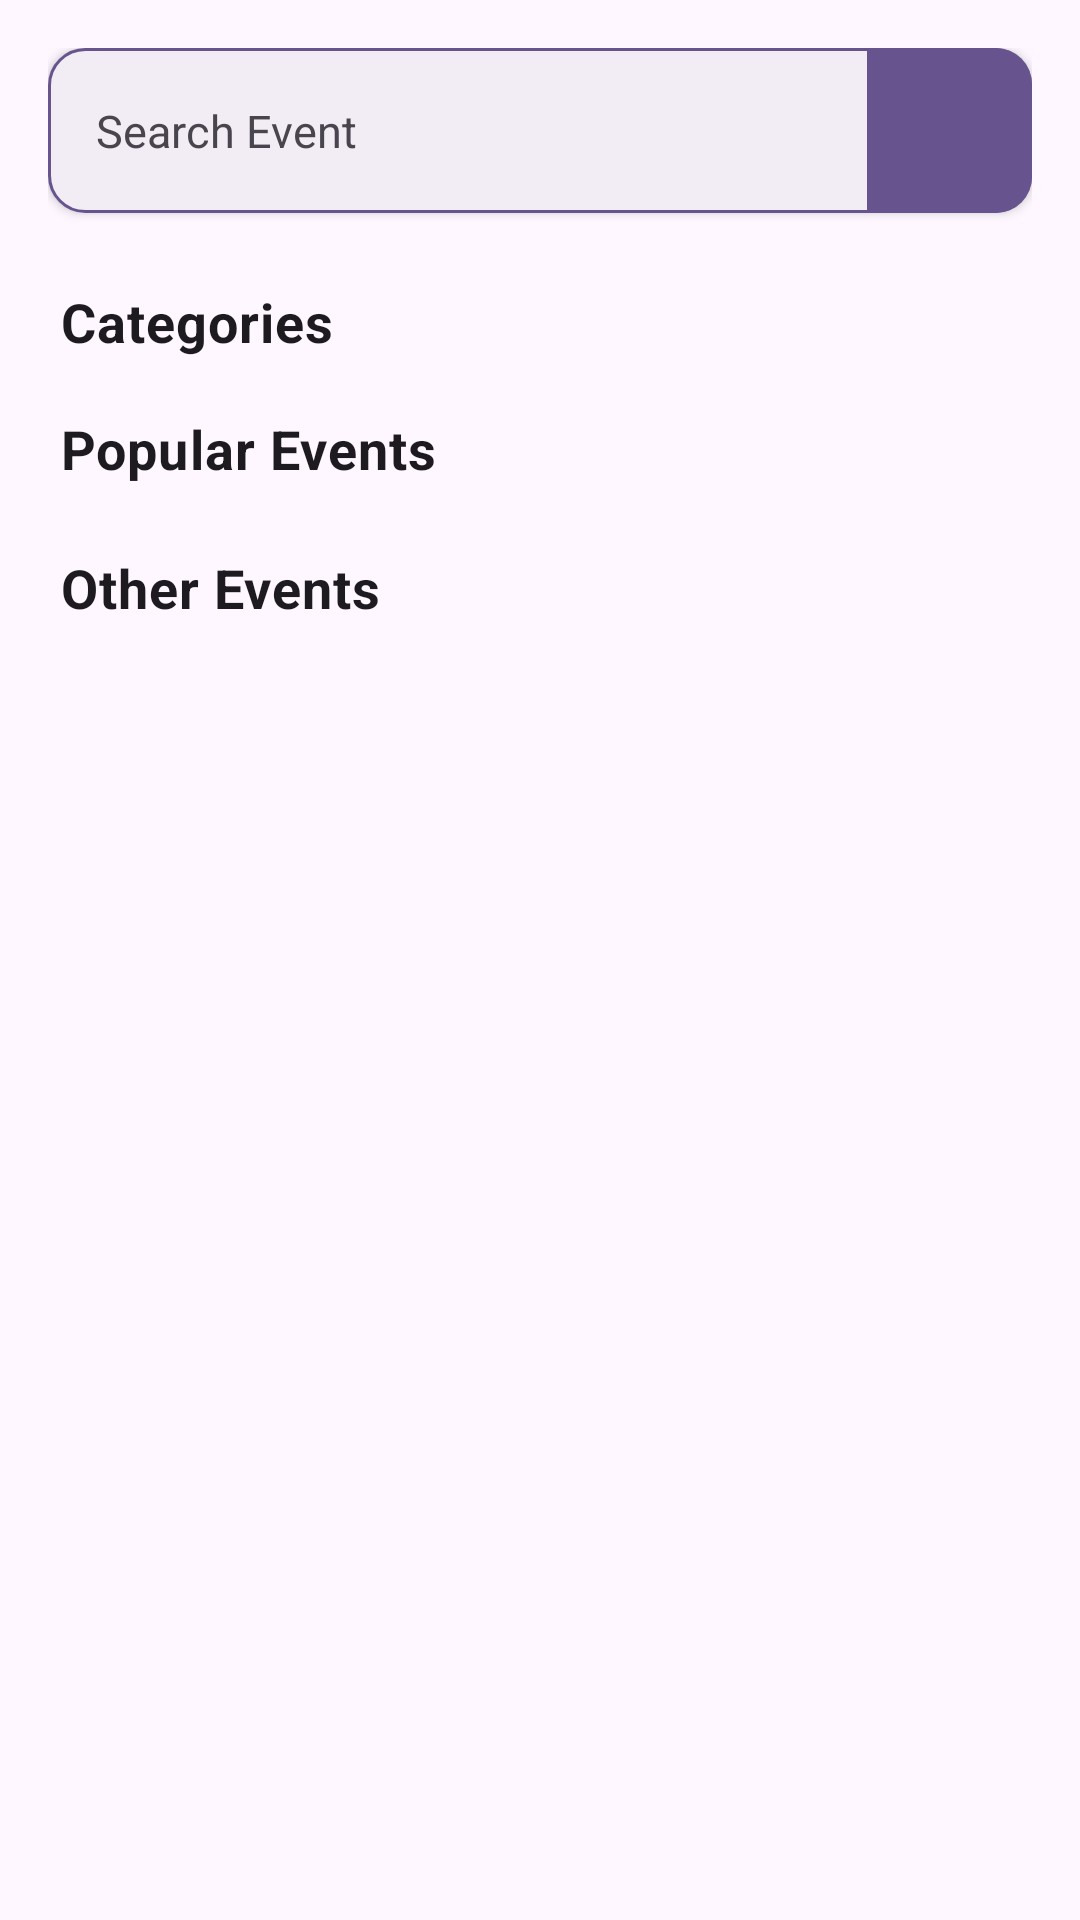

Layout XML and referenced resources for this Android screen:
<!-- AndroidManifest.xml: application theme Theme.TikEvent -->
<!-- res/layout/fragment_home.xml -->
<?xml version="1.0" encoding="utf-8"?>
<LinearLayout xmlns:android="http://schemas.android.com/apk/res/android"
    xmlns:app="http://schemas.android.com/apk/res-auto"
    xmlns:tools="http://schemas.android.com/tools"
    android:layout_width="match_parent"
    android:layout_height="match_parent"
    android:orientation="vertical"
    android:padding="16dp"
    tools:context=".fragment.HomeFragment">

    <LinearLayout
        android:layout_width="match_parent"
        android:layout_height="55dp"
        android:layout_marginBottom="8dp"
        android:background="@drawable/custom_input_search"
        android:elevation="2dp"
        android:orientation="horizontal">

        <EditText
            android:id="@+id/text_input_search"
            android:layout_width="0dp"
            android:layout_height="match_parent"
            android:layout_weight="1"
            android:background="@android:color/transparent"
            android:hint="Search Event"
            android:inputType="text"
            android:paddingStart="16dp"
            android:paddingEnd="8dp"
            android:textColorHint="?android:attr/textColorSecondary"
            android:textSize="15sp" />

        <FrameLayout
            android:id="@+id/btn_search_action"
            android:layout_width="55dp"
            android:layout_height="match_parent"
            android:clickable="true"
            android:focusable="true">

            <ImageView
                android:layout_width="27dp"
                android:layout_height="27dp"
                android:layout_gravity="center"
                android:src="@drawable/search_24px"
                app:tint="?attr/colorOnPrimary" />
        </FrameLayout>
    </LinearLayout>

    <androidx.core.widget.NestedScrollView
        android:layout_width="match_parent"
        android:layout_height="match_parent"
        android:fillViewport="true"> <FrameLayout
        android:layout_width="match_parent"
        android:layout_height="wrap_content">

        <LinearLayout
            android:layout_width="match_parent"
            android:layout_height="wrap_content"
            android:orientation="vertical">

            <include
                android:id="@+id/layout_category_section"
                layout="@layout/category_section"
                android:layout_width="match_parent"
                android:layout_height="wrap_content" />

            <include
                android:id="@+id/layout_popular_section"
                layout="@layout/popular_section"
                android:layout_width="match_parent"
                android:layout_height="wrap_content" />

            <include
                android:id="@+id/layout_other_event_section"
                layout="@layout/other_event_section"
                android:layout_width="match_parent"
                android:layout_height="wrap_content" />

        </LinearLayout>

        <LinearLayout
            android:id="@+id/layout_empty_state"
            android:layout_width="match_parent"
            android:layout_height="match_parent"
            android:gravity="center"
            android:orientation="vertical"
            android:visibility="gone">

            <ImageView
                android:layout_width="120dp"
                android:layout_height="120dp"
                android:alpha="0.5"
                android:src="@drawable/event_24px"
                app:tint="?android:attr/textColorSecondary" />

            <TextView
                android:layout_width="wrap_content"
                android:layout_height="wrap_content"
                android:layout_marginTop="16dp"
                android:alpha="0.6"
                android:text="No Events Found"
                android:textColor="?attr/colorOnSurfaceVariant"
                android:textSize="18sp"
                android:textStyle="bold" />

        </LinearLayout>

    </FrameLayout>
    </androidx.core.widget.NestedScrollView>

</LinearLayout>
<!-- res/layout/category_section.xml (included above) -->
<?xml version="1.0" encoding="utf-8"?>
<LinearLayout xmlns:android="http://schemas.android.com/apk/res/android"
    android:layout_width="match_parent"
    android:layout_height="wrap_content"
    android:orientation="vertical"
    android:paddingTop="16dp"
    android:paddingBottom="0dp">

    <TextView
        android:id="@+id/category_section_title"
        android:layout_width="match_parent"
        android:layout_height="wrap_content"
        android:layout_marginStart="4dp"
        android:layout_marginEnd="4dp"
        android:layout_marginBottom="10dp"
        android:text="Categories"
        android:textColor="?android:attr/textColorPrimary"
        android:textSize="18sp"
        android:textStyle="bold"
        android:letterSpacing="0.02" />

    <androidx.recyclerview.widget.RecyclerView
        android:id="@+id/category_recycler_view"
        android:layout_width="match_parent"
        android:layout_height="wrap_content"
        android:clipToPadding="false"
        android:orientation="horizontal"
        android:paddingStart="2dp"
        android:paddingEnd="2dp" />

</LinearLayout>
<!-- res/layout/popular_section.xml (included above) -->
<?xml version="1.0" encoding="utf-8"?>
<LinearLayout xmlns:android="http://schemas.android.com/apk/res/android"
    android:layout_width="match_parent"
    android:layout_height="wrap_content"
    android:orientation="vertical"
    android:paddingTop="8dp"
    android:paddingBottom="4dp">

    <TextView
        android:id="@+id/popular_section_title"
        android:layout_width="match_parent"
        android:layout_height="wrap_content"
        android:layout_marginStart="4dp"
        android:layout_marginEnd="4dp"
        android:layout_marginBottom="10dp"
        android:text="Popular Events"
        android:textColor="?android:attr/textColorPrimary"
        android:textSize="18sp"
        android:textStyle="bold"
        android:letterSpacing="0.02" />

    <androidx.recyclerview.widget.RecyclerView
        android:id="@+id/popular_recycler_view"
        android:layout_width="match_parent"
        android:layout_height="wrap_content"
        android:clipToPadding="false"
        android:orientation="horizontal"
         />

</LinearLayout>
<!-- res/layout/other_event_section.xml (included above) -->
<?xml version="1.0" encoding="utf-8"?>
<LinearLayout xmlns:android="http://schemas.android.com/apk/res/android"
    android:layout_width="match_parent"
    android:layout_height="wrap_content"
    android:orientation="vertical"
    android:paddingTop="8dp">

    <TextView
        android:id="@+id/other_section_title"
        android:layout_width="match_parent"
        android:layout_height="wrap_content"
        android:layout_marginStart="4dp"
        android:layout_marginEnd="4dp"
        android:layout_marginBottom="10dp"
        android:text="Other Events"
        android:textColor="?android:attr/textColorPrimary"
        android:textSize="18sp"
        android:textStyle="bold"
        android:letterSpacing="0.02" />

    <androidx.recyclerview.widget.RecyclerView
        android:id="@+id/other_event_recycler_view"
        android:layout_width="match_parent"
        android:layout_height="wrap_content"
        android:nestedScrollingEnabled="false" />

</LinearLayout>
<!-- resources referenced by this layout -->
<resources>
  <!-- drawable custom_input_search (drawable) -->
  <?xml version="1.0" encoding="utf-8"?>
  <layer-list xmlns:android="http://schemas.android.com/apk/res/android">
  
      <item>
          <shape android:shape="rectangle">
              <solid android:color="?attr/colorSurfaceContainer" />
              <stroke
                  android:color="?android:attr/colorPrimary"
                  android:width="1dp" />
              <corners android:radius="12dp" />
          </shape>
      </item>
  
      <item
          android:width="55dp"
          android:gravity="end">
          <shape android:shape="rectangle">
              <solid android:color="?android:attr/colorPrimary" />
              <corners
                  android:topRightRadius="12dp"
                  android:bottomRightRadius="12dp" />
          </shape>
      </item>
  
  </layer-list>
  <color name="md_theme_primary">#67548E</color>
  <color name="md_theme_onPrimary">#FFFFFF</color>
  <color name="md_theme_primaryContainer">#EADDFF</color>
  <color name="md_theme_onPrimaryContainer">#4F3D74</color>
  <color name="md_theme_secondary">#635B70</color>
  <color name="md_theme_onSecondary">#FFFFFF</color>
  <color name="md_theme_secondaryContainer">#E9DEF8</color>
  <color name="md_theme_onSecondaryContainer">#4B4358</color>
  <color name="md_theme_tertiary">#7E525E</color>
  <color name="md_theme_onTertiary">#FFFFFF</color>
  <color name="md_theme_tertiaryContainer">#FFD9E1</color>
  <color name="md_theme_onTertiaryContainer">#643B46</color>
  <color name="md_theme_error">#BA1A1A</color>
  <color name="md_theme_onError">#FFFFFF</color>
  <color name="md_theme_errorContainer">#FFDAD6</color>
  <color name="md_theme_onErrorContainer">#93000A</color>
  <color name="md_theme_background">#FEF7FF</color>
  <color name="md_theme_onBackground">#1D1B20</color>
  <color name="md_theme_surface">#FEF7FF</color>
  <color name="md_theme_onSurface">#1D1B20</color>
  <color name="md_theme_surfaceVariant">#E7E0EB</color>
  <color name="md_theme_onSurfaceVariant">#49454E</color>
  <color name="md_theme_outline">#7A757F</color>
  <color name="md_theme_outlineVariant">#CBC4CF</color>
  <color name="md_theme_inverseSurface">#322F35</color>
  <color name="md_theme_inverseOnSurface">#F5EFF7</color>
  <color name="md_theme_inversePrimary">#D2BCFD</color>
  <color name="md_theme_primaryFixed">#EADDFF</color>
  <color name="md_theme_onPrimaryFixed">#220F46</color>
  <color name="md_theme_primaryFixedDim">#D2BCFD</color>
  <color name="md_theme_onPrimaryFixedVariant">#4F3D74</color>
  <color name="md_theme_secondaryFixed">#E9DEF8</color>
  <color name="md_theme_onSecondaryFixed">#1E182B</color>
  <color name="md_theme_secondaryFixedDim">#CDC2DB</color>
  <color name="md_theme_onSecondaryFixedVariant">#4B4358</color>
  <color name="md_theme_tertiaryFixed">#FFD9E1</color>
  <color name="md_theme_onTertiaryFixed">#31101B</color>
  <color name="md_theme_tertiaryFixedDim">#F0B7C5</color>
  <color name="md_theme_onTertiaryFixedVariant">#643B46</color>
  <color name="md_theme_surfaceDim">#DED8E0</color>
  <color name="md_theme_surfaceBright">#FEF7FF</color>
  <color name="md_theme_surfaceContainerLowest">#FFFFFF</color>
  <color name="md_theme_surfaceContainerLow">#F8F1FA</color>
  <color name="md_theme_surfaceContainer">#F2ECF4</color>
  <color name="md_theme_surfaceContainerHigh">#ECE6EE</color>
  <color name="md_theme_surfaceContainerHighest">#E7E0E8</color>
</resources>
